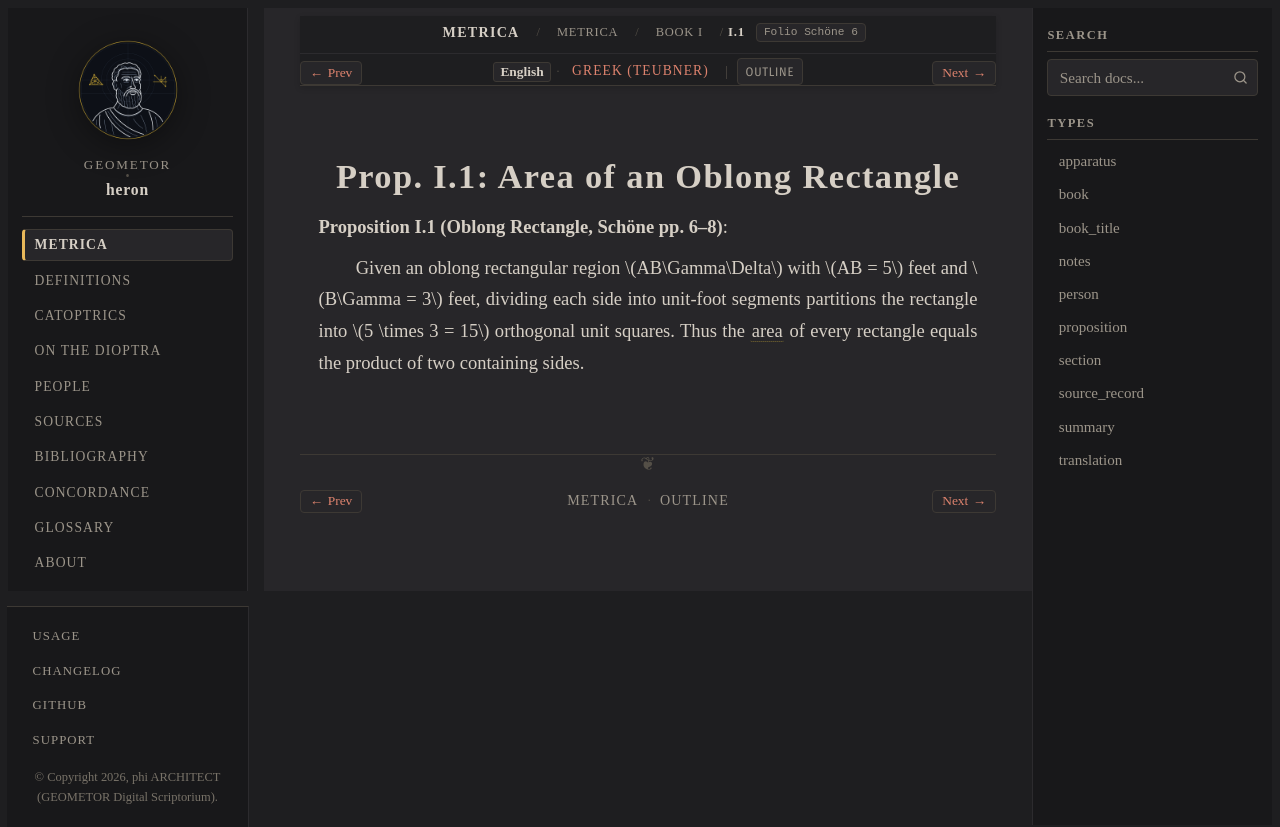

repository: geometor/heron · page: metrica/book_01/prop_01/index.html · generator: sphinx

:order: 2
:type: proposition
:canonical_id: I.1
:folio: Schöne 6

.. _sec-metrica-i-1-7:
.. _sec-metrica-i-1:

Prop. I.1: Area of an Oblong Rectangle
======================================

.. folio:: Schöne 6
   :page: 6

**Proposition I.1 (Oblong Rectangle, Schöne pp. 6–8)**:

Given an oblong rectangular region :math:`AB\Gamma\Delta` with :math:`AB = 5` feet and :math:`B\Gamma = 3` feet, dividing each side into unit-foot segments partitions the rectangle into :math:`5 \times 3 = 15` orthogonal unit squares. Thus the :term:`area <embadon>` of every rectangle equals the product of two containing sides.
